The GitHub repository RohitKumarkolli/cat-dog-classifier contains a labelled image folder "data" with 2 categories: cats, dogs. Examples follow, each with its label.

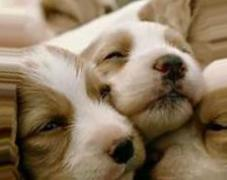
Label: dogs

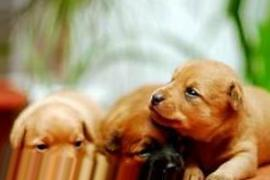
Label: dogs

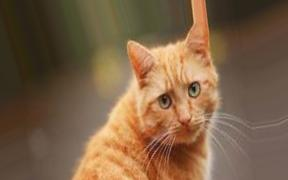
Label: cats

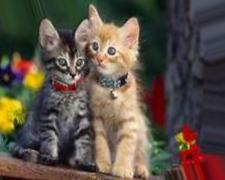
Label: cats

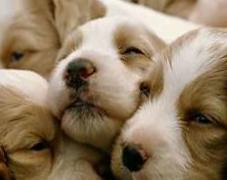
Label: dogs

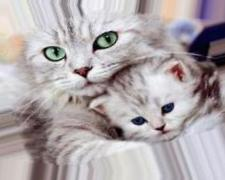
Label: cats
